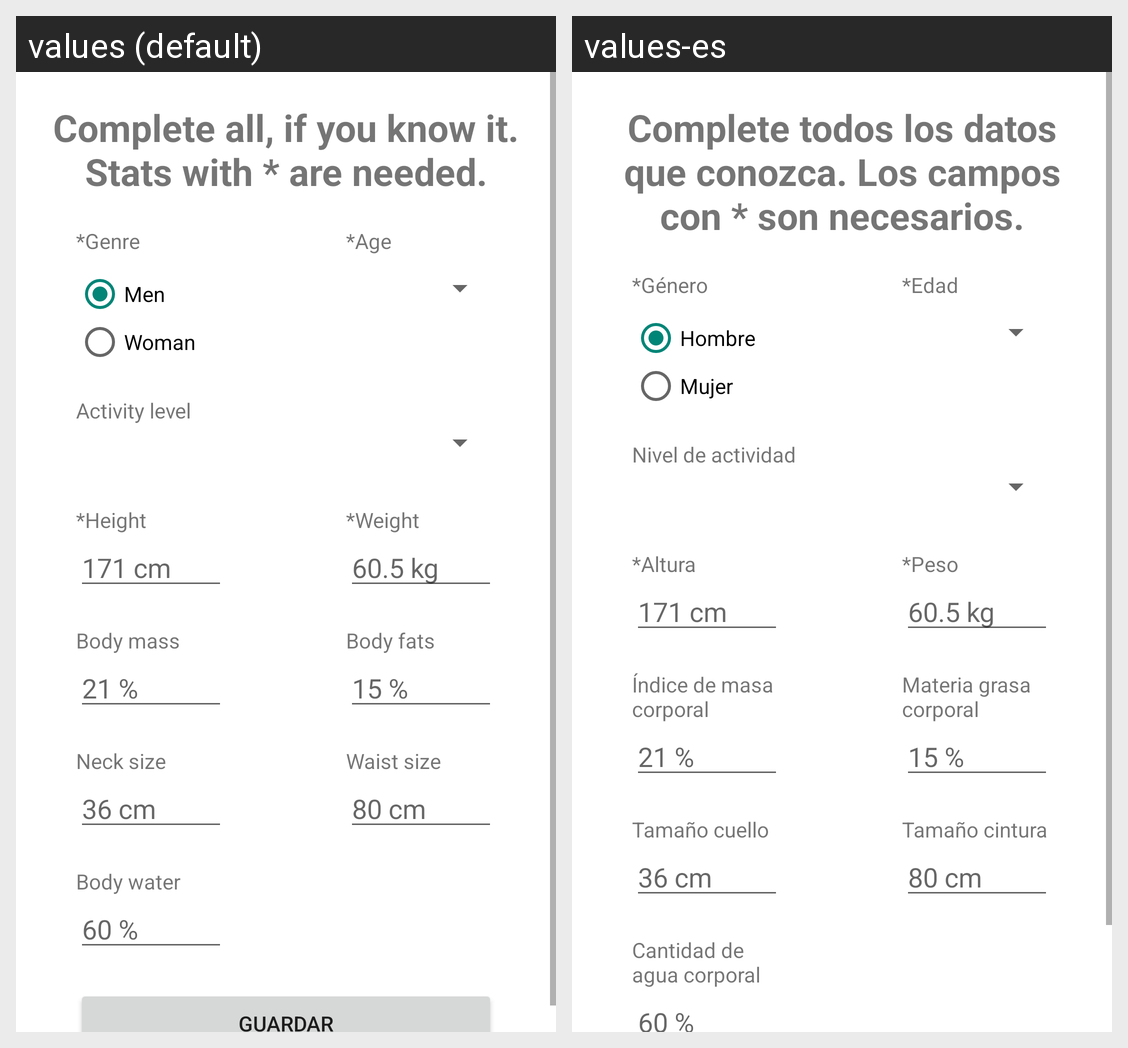

Strings drawn on this Android screen and how each of the app's shown locales translates them:
Android screen res/layout/user_stats_layout.xml rendered under 2 locales, left to right: values (default), values-es. Device: Nexus 5 (rendered at 1080×1920; each locale shown at half size, 540×960, under a caption strip naming it); theme AppTheme.
Strings drawn on this screen, with the default value and each locale's value (text and hints the layout hard-codes, and strings that could not be matched under every locale, appear in the picture but are not listed):

userStatsDescription
  values: Complete all, if you know it. Stats with * are needed.
  values-es: Complete todos los datos que conozca. Los campos con * son necesarios.

genre
  values: *Genre
  values-es: *Género

age
  values: *Age
  values-es: *Edad

man
  values: Men
  values-es: Hombre

woman
  values: Woman
  values-es: Mujer

physicalType
  values: Activity level
  values-es: Nivel de actividad

height
  values: *Height
  values-es: *Altura

weight
  values: *Weight
  values-es: *Peso

imc
  values: Body mass ratio
  values-es: Índice de masa corporal

pgc
  values: Body fats
  values-es: Materia grasa corporal

sizeNeck
  values: Neck size
  values-es: Tamaño cuello

sizeWaistMan
  values: Waist size
  values-es: Tamaño cintura

water
  values: Body water
  values-es: Cantidad de agua corporal
